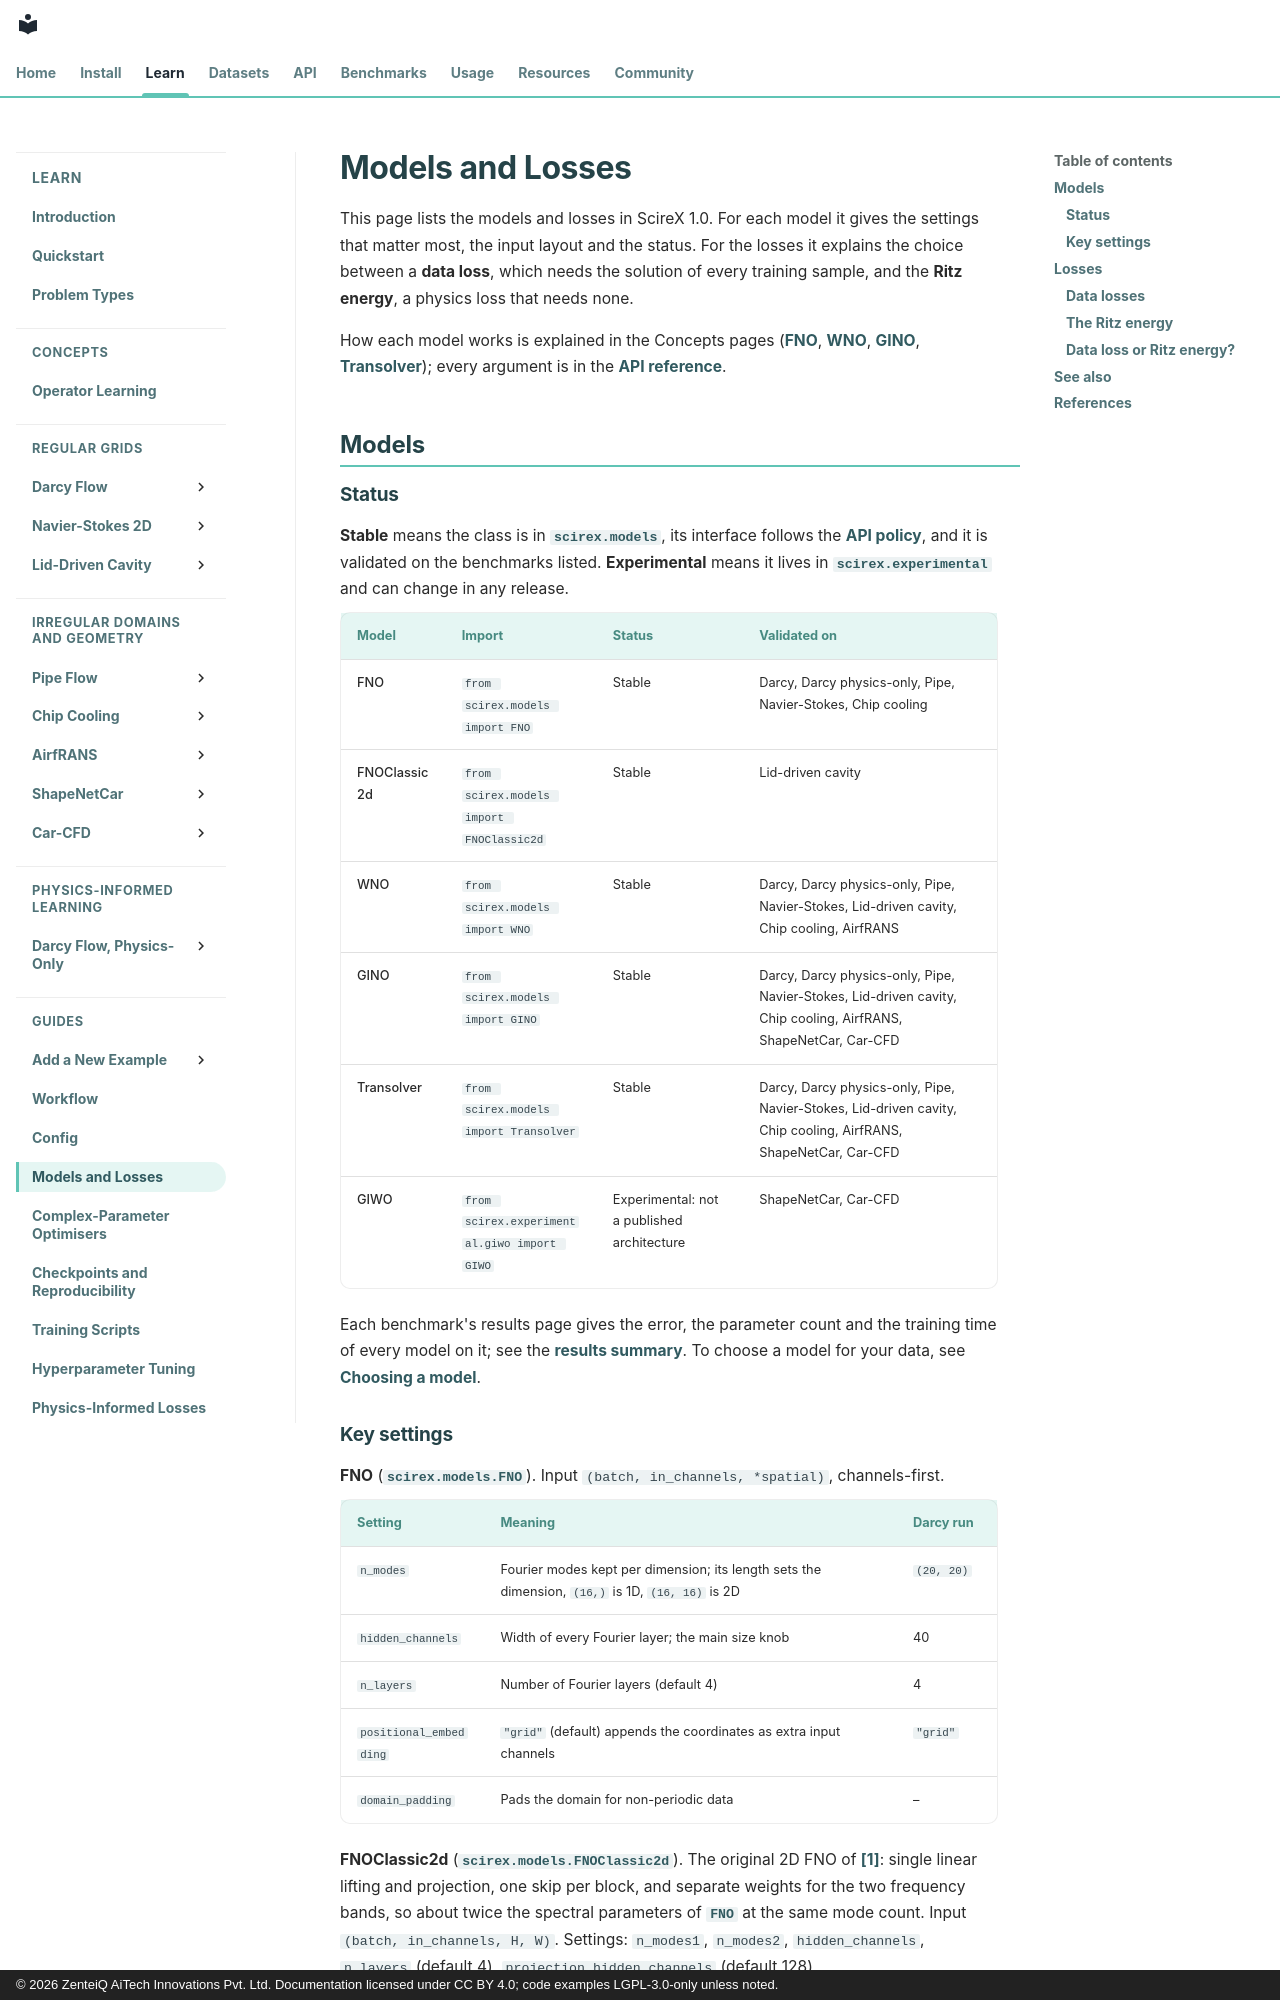

repository: zenteiq-research/scirex · page: user_guide/models_and_losses/index.html · generator: mkdocs · copyright: © 2026 ZenteiQ AiTech Innovations Pvt. Ltd. Documentation licensed under CC BY 4.0; code examples LGPL-3.0-only unless noted.

<!--
SPDX-FileCopyrightText: 2026 ZenteiQ AiTech Innovations Pvt. Ltd.
License notice: Documentation text and diagrams on this page are licensed
under CC BY 4.0. Source-code examples are licensed under LGPL-3.0-only
unless the example states otherwise.
-->

# Models and Losses

This page lists the models and losses in ScireX 1.0. For each model it gives
the settings that matter most, the input layout and the status. For the
losses it explains the choice between a **data loss**, which needs the
solution of every training sample, and the **Ritz energy**, a physics loss
that needs none.

How each model works is explained in the Concepts pages
([FNO](../theory_guide/operator_learning.md#fno), [WNO](../theory_guide/operator_learning.md#wno),
[GINO](../theory_guide/operator_learning.md#gino), [Transolver](../theory_guide/operator_learning.md#transolver));
every argument is in the [API reference](../api/models.md).

## Models

### Status

**Stable** means the class is in [`scirex.models`](../api/models.md), its interface follows the
[API policy](../dev_guide/api_policy.md), and it is validated on the
benchmarks listed. **Experimental** means it lives in [`scirex.experimental`](../api/experimental.md)
and can change in any release.

| Model | Import | Status | Validated on |
|---|---|---|---|
| FNO | `from scirex.models import FNO` | Stable | Darcy, Darcy physics-only, Pipe, Navier-Stokes, Chip cooling |
| FNOClassic2d | `from scirex.models import FNOClassic2d` | Stable | Lid-driven cavity |
| WNO | `from scirex.models import WNO` | Stable | Darcy, Darcy physics-only, Pipe, Navier-Stokes, Lid-driven cavity, Chip cooling, AirfRANS |
| GINO | `from scirex.models import GINO` | Stable | Darcy, Darcy physics-only, Pipe, Navier-Stokes, Lid-driven cavity, Chip cooling, AirfRANS, ShapeNetCar, Car-CFD |
| Transolver | `from scirex.models import Transolver` | Stable | Darcy, Darcy physics-only, Pipe, Navier-Stokes, Lid-driven cavity, Chip cooling, AirfRANS, ShapeNetCar, Car-CFD |
| GIWO | `from scirex.experimental.giwo import GIWO` | Experimental: not a published architecture | ShapeNetCar, Car-CFD |

Each benchmark's results page gives the error, the parameter count and the
training time of every model on it; see the [results summary](../benchmarks/comparison.md).
To choose a model for your data, see [Choosing a model](../learn/problem_types.md#choosing-a-model).
